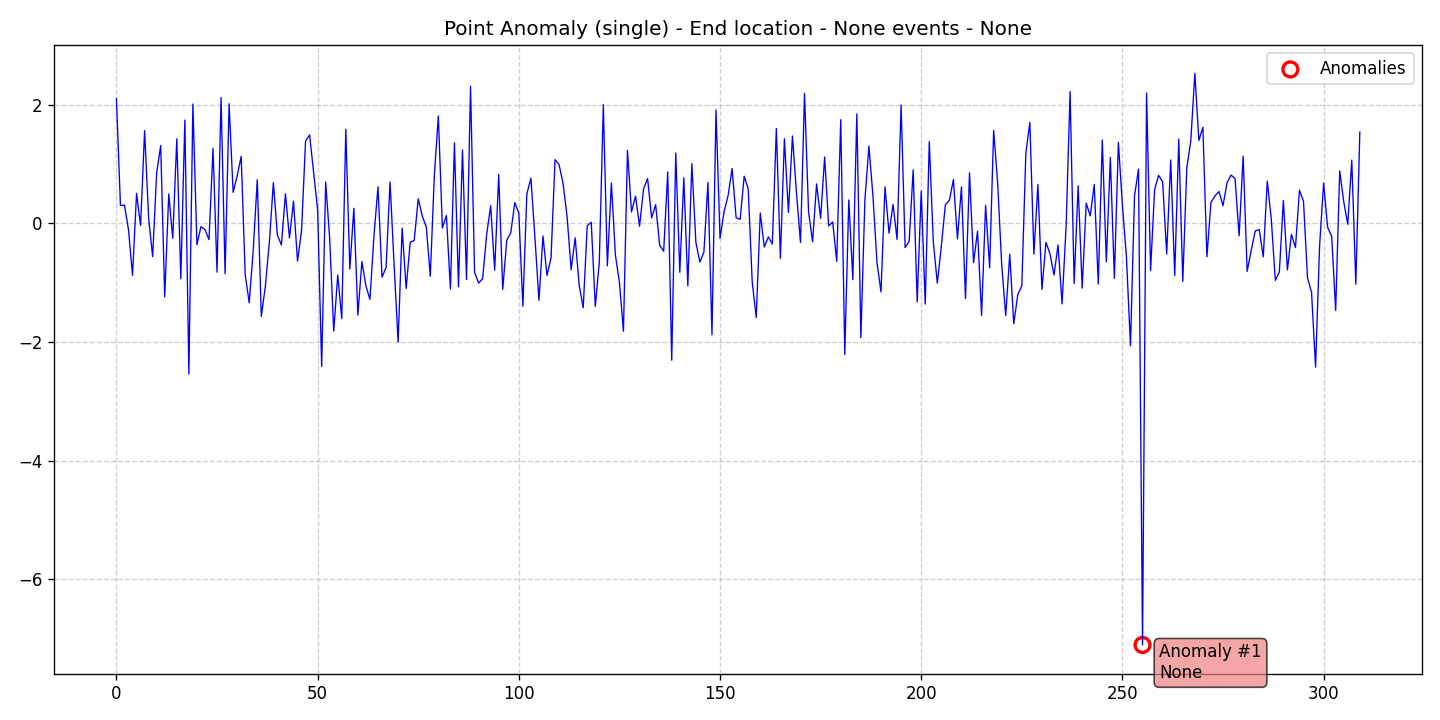

Source data for this figure (header and first rows):
data, stationary, det_lin_up, det_lin_down, det_quad, det_cubic, det_exp, det_damped, stoc_trend, volatility, single_seas, multiple_seas, point_anom_single, point_anom_multi, collect_anom, context_anom, mean_shift, var_shift, trend_shift, date, is_break, is_anomaly, is_multi, location_beginning
2.102, 0, 0, 0, 0, 0, 0, 0, 0, 0, 0, 0, 1, 0, 0, 0, 0, 0, 0, 2020-01-01, 0, 0, 0, 0
0.2985, 0, 0, 0, 0, 0, 0, 0, 0, 0, 0, 0, 1, 0, 0, 0, 0, 0, 0, 2020-01-02, 0, 0, 0, 0
0.3084, 0, 0, 0, 0, 0, 0, 0, 0, 0, 0, 0, 1, 0, 0, 0, 0, 0, 0, 2020-01-03, 0, 0, 0, 0
-0.1088, 0, 0, 0, 0, 0, 0, 0, 0, 0, 0, 0, 1, 0, 0, 0, 0, 0, 0, 2020-01-04, 0, 0, 0, 0
-0.8746, 0, 0, 0, 0, 0, 0, 0, 0, 0, 0, 0, 1, 0, 0, 0, 0, 0, 0, 2020-01-05, 0, 0, 0, 0
0.5045, 0, 0, 0, 0, 0, 0, 0, 0, 0, 0, 0, 1, 0, 0, 0, 0, 0, 0, 2020-01-06, 0, 0, 0, 0
-0.03597, 0, 0, 0, 0, 0, 0, 0, 0, 0, 0, 0, 1, 0, 0, 0, 0, 0, 0, 2020-01-07, 0, 0, 0, 0
1.562, 0, 0, 0, 0, 0, 0, 0, 0, 0, 0, 0, 1, 0, 0, 0, 0, 0, 0, 2020-01-08, 0, 0, 0, 0
0.08934, 0, 0, 0, 0, 0, 0, 0, 0, 0, 0, 0, 1, 0, 0, 0, 0, 0, 0, 2020-01-09, 0, 0, 0, 0
-0.561, 0, 0, 0, 0, 0, 0, 0, 0, 0, 0, 0, 1, 0, 0, 0, 0, 0, 0, 2020-01-10, 0, 0, 0, 0
0.8564, 0, 0, 0, 0, 0, 0, 0, 0, 0, 0, 0, 1, 0, 0, 0, 0, 0, 0, 2020-01-11, 0, 0, 0, 0
1.311, 0, 0, 0, 0, 0, 0, 0, 0, 0, 0, 0, 1, 0, 0, 0, 0, 0, 0, 2020-01-12, 0, 0, 0, 0
-1.239, 0, 0, 0, 0, 0, 0, 0, 0, 0, 0, 0, 1, 0, 0, 0, 0, 0, 0, 2020-01-13, 0, 0, 0, 0
0.4962, 0, 0, 0, 0, 0, 0, 0, 0, 0, 0, 0, 1, 0, 0, 0, 0, 0, 0, 2020-01-14, 0, 0, 0, 0
-0.2523, 0, 0, 0, 0, 0, 0, 0, 0, 0, 0, 0, 1, 0, 0, 0, 0, 0, 0, 2020-01-15, 0, 0, 0, 0
1.426, 0, 0, 0, 0, 0, 0, 0, 0, 0, 0, 0, 1, 0, 0, 0, 0, 0, 0, 2020-01-16, 0, 0, 0, 0
-0.9334, 0, 0, 0, 0, 0, 0, 0, 0, 0, 0, 0, 1, 0, 0, 0, 0, 0, 0, 2020-01-17, 0, 0, 0, 0
1.741, 0, 0, 0, 0, 0, 0, 0, 0, 0, 0, 0, 1, 0, 0, 0, 0, 0, 0, 2020-01-18, 0, 0, 0, 0
-2.541, 0, 0, 0, 0, 0, 0, 0, 0, 0, 0, 0, 1, 0, 0, 0, 0, 0, 0, 2020-01-19, 0, 0, 0, 0
2.012, 0, 0, 0, 0, 0, 0, 0, 0, 0, 0, 0, 1, 0, 0, 0, 0, 0, 0, 2020-01-20, 0, 0, 0, 0
-0.3602, 0, 0, 0, 0, 0, 0, 0, 0, 0, 0, 0, 1, 0, 0, 0, 0, 0, 0, 2020-01-21, 0, 0, 0, 0
-0.05561, 0, 0, 0, 0, 0, 0, 0, 0, 0, 0, 0, 1, 0, 0, 0, 0, 0, 0, 2020-01-22, 0, 0, 0, 0
-0.1038, 0, 0, 0, 0, 0, 0, 0, 0, 0, 0, 0, 1, 0, 0, 0, 0, 0, 0, 2020-01-23, 0, 0, 0, 0
-0.2739, 0, 0, 0, 0, 0, 0, 0, 0, 0, 0, 0, 1, 0, 0, 0, 0, 0, 0, 2020-01-24, 0, 0, 0, 0
1.264, 0, 0, 0, 0, 0, 0, 0, 0, 0, 0, 0, 1, 0, 0, 0, 0, 0, 0, 2020-01-25, 0, 0, 0, 0
-0.8223, 0, 0, 0, 0, 0, 0, 0, 0, 0, 0, 0, 1, 0, 0, 0, 0, 0, 0, 2020-01-26, 0, 0, 0, 0
2.12, 0, 0, 0, 0, 0, 0, 0, 0, 0, 0, 0, 1, 0, 0, 0, 0, 0, 0, 2020-01-27, 0, 0, 0, 0
-0.8487, 0, 0, 0, 0, 0, 0, 0, 0, 0, 0, 0, 1, 0, 0, 0, 0, 0, 0, 2020-01-28, 0, 0, 0, 0
2.016, 0, 0, 0, 0, 0, 0, 0, 0, 0, 0, 0, 1, 0, 0, 0, 0, 0, 0, 2020-01-29, 0, 0, 0, 0
0.522, 0, 0, 0, 0, 0, 0, 0, 0, 0, 0, 0, 1, 0, 0, 0, 0, 0, 0, 2020-01-30, 0, 0, 0, 0
0.8, 0, 0, 0, 0, 0, 0, 0, 0, 0, 0, 0, 1, 0, 0, 0, 0, 0, 0, 2020-01-31, 0, 0, 0, 0
1.13, 0, 0, 0, 0, 0, 0, 0, 0, 0, 0, 0, 1, 0, 0, 0, 0, 0, 0, 2020-02-01, 0, 0, 0, 0
-0.8629, 0, 0, 0, 0, 0, 0, 0, 0, 0, 0, 0, 1, 0, 0, 0, 0, 0, 0, 2020-02-02, 0, 0, 0, 0
-1.34, 0, 0, 0, 0, 0, 0, 0, 0, 0, 0, 0, 1, 0, 0, 0, 0, 0, 0, 2020-02-03, 0, 0, 0, 0
-0.4466, 0, 0, 0, 0, 0, 0, 0, 0, 0, 0, 0, 1, 0, 0, 0, 0, 0, 0, 2020-02-04, 0, 0, 0, 0
0.7362, 0, 0, 0, 0, 0, 0, 0, 0, 0, 0, 0, 1, 0, 0, 0, 0, 0, 0, 2020-02-05, 0, 0, 0, 0
-1.568, 0, 0, 0, 0, 0, 0, 0, 0, 0, 0, 0, 1, 0, 0, 0, 0, 0, 0, 2020-02-06, 0, 0, 0, 0
-1.064, 0, 0, 0, 0, 0, 0, 0, 0, 0, 0, 0, 1, 0, 0, 0, 0, 0, 0, 2020-02-07, 0, 0, 0, 0
-0.3181, 0, 0, 0, 0, 0, 0, 0, 0, 0, 0, 0, 1, 0, 0, 0, 0, 0, 0, 2020-02-08, 0, 0, 0, 0
0.6871, 0, 0, 0, 0, 0, 0, 0, 0, 0, 0, 0, 1, 0, 0, 0, 0, 0, 0, 2020-02-09, 0, 0, 0, 0
-0.1981, 0, 0, 0, 0, 0, 0, 0, 0, 0, 0, 0, 1, 0, 0, 0, 0, 0, 0, 2020-02-10, 0, 0, 0, 0
-0.3635, 0, 0, 0, 0, 0, 0, 0, 0, 0, 0, 0, 1, 0, 0, 0, 0, 0, 0, 2020-02-11, 0, 0, 0, 0
0.4992, 0, 0, 0, 0, 0, 0, 0, 0, 0, 0, 0, 1, 0, 0, 0, 0, 0, 0, 2020-02-12, 0, 0, 0, 0
-0.2462, 0, 0, 0, 0, 0, 0, 0, 0, 0, 0, 0, 1, 0, 0, 0, 0, 0, 0, 2020-02-13, 0, 0, 0, 0
0.3724, 0, 0, 0, 0, 0, 0, 0, 0, 0, 0, 0, 1, 0, 0, 0, 0, 0, 0, 2020-02-14, 0, 0, 0, 0
-0.6366, 0, 0, 0, 0, 0, 0, 0, 0, 0, 0, 0, 1, 0, 0, 0, 0, 0, 0, 2020-02-15, 0, 0, 0, 0
-0.1252, 0, 0, 0, 0, 0, 0, 0, 0, 0, 0, 0, 1, 0, 0, 0, 0, 0, 0, 2020-02-16, 0, 0, 0, 0
1.388, 0, 0, 0, 0, 0, 0, 0, 0, 0, 0, 0, 1, 0, 0, 0, 0, 0, 0, 2020-02-17, 0, 0, 0, 0
1.491, 0, 0, 0, 0, 0, 0, 0, 0, 0, 0, 0, 1, 0, 0, 0, 0, 0, 0, 2020-02-18, 0, 0, 0, 0
0.8525, 0, 0, 0, 0, 0, 0, 0, 0, 0, 0, 0, 1, 0, 0, 0, 0, 0, 0, 2020-02-19, 0, 0, 0, 0
0.2311, 0, 0, 0, 0, 0, 0, 0, 0, 0, 0, 0, 1, 0, 0, 0, 0, 0, 0, 2020-02-20, 0, 0, 0, 0
-2.411, 0, 0, 0, 0, 0, 0, 0, 0, 0, 0, 0, 1, 0, 0, 0, 0, 0, 0, 2020-02-21, 0, 0, 0, 0
0.697, 0, 0, 0, 0, 0, 0, 0, 0, 0, 0, 0, 1, 0, 0, 0, 0, 0, 0, 2020-02-22, 0, 0, 0, 0
-0.2615, 0, 0, 0, 0, 0, 0, 0, 0, 0, 0, 0, 1, 0, 0, 0, 0, 0, 0, 2020-02-23, 0, 0, 0, 0
-1.816, 0, 0, 0, 0, 0, 0, 0, 0, 0, 0, 0, 1, 0, 0, 0, 0, 0, 0, 2020-02-24, 0, 0, 0, 0
-0.8703, 0, 0, 0, 0, 0, 0, 0, 0, 0, 0, 0, 1, 0, 0, 0, 0, 0, 0, 2020-02-25, 0, 0, 0, 0
-1.607, 0, 0, 0, 0, 0, 0, 0, 0, 0, 0, 0, 1, 0, 0, 0, 0, 0, 0, 2020-02-26, 0, 0, 0, 0
1.587, 0, 0, 0, 0, 0, 0, 0, 0, 0, 0, 0, 1, 0, 0, 0, 0, 0, 0, 2020-02-27, 0, 0, 0, 0
-0.7705, 0, 0, 0, 0, 0, 0, 0, 0, 0, 0, 0, 1, 0, 0, 0, 0, 0, 0, 2020-02-28, 0, 0, 0, 0
0.2533, 0, 0, 0, 0, 0, 0, 0, 0, 0, 0, 0, 1, 0, 0, 0, 0, 0, 0, 2020-02-29, 0, 0, 0, 0
... 250 more rows
